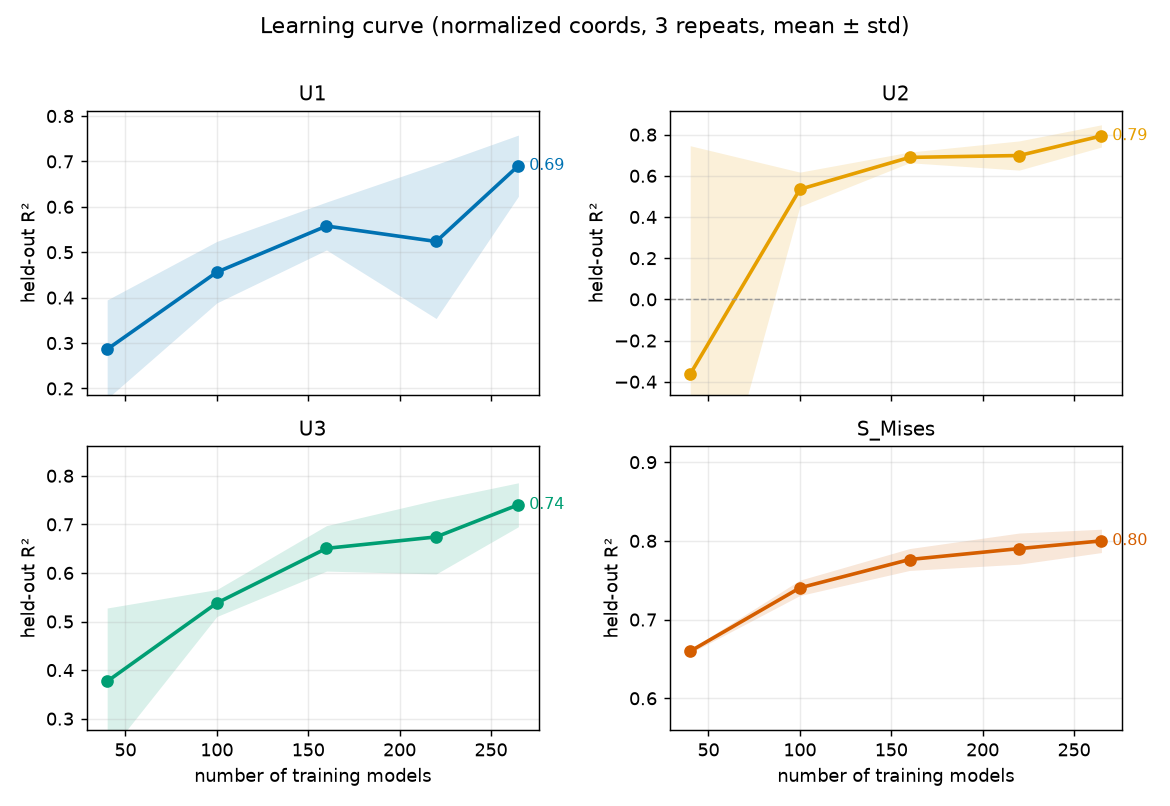

Values plotted in this chart, from the file beside it:
n_train_models, n_repeats, U1_mean, U1_std, U2_mean, U2_std, U3_mean, U3_std, S_Mises_mean, S_Mises_std
40, 3, 0.2862, 0.1086, -0.3629, 1.109, 0.3768, 0.151, 0.6598, 0.002413
100, 3, 0.4561, 0.0677, 0.5345, 0.08336, 0.538, 0.02779, 0.7403, 0.009773
160, 3, 0.5577, 0.05277, 0.6894, 0.02589, 0.6506, 0.04682, 0.7763, 0.0139
220, 3, 0.5237, 0.1696, 0.6985, 0.0709, 0.6741, 0.07624, 0.7902, 0.01979
265, 3, 0.6906, 0.06744, 0.7937, 0.054, 0.7404, 0.04519, 0.8, 0.01482
